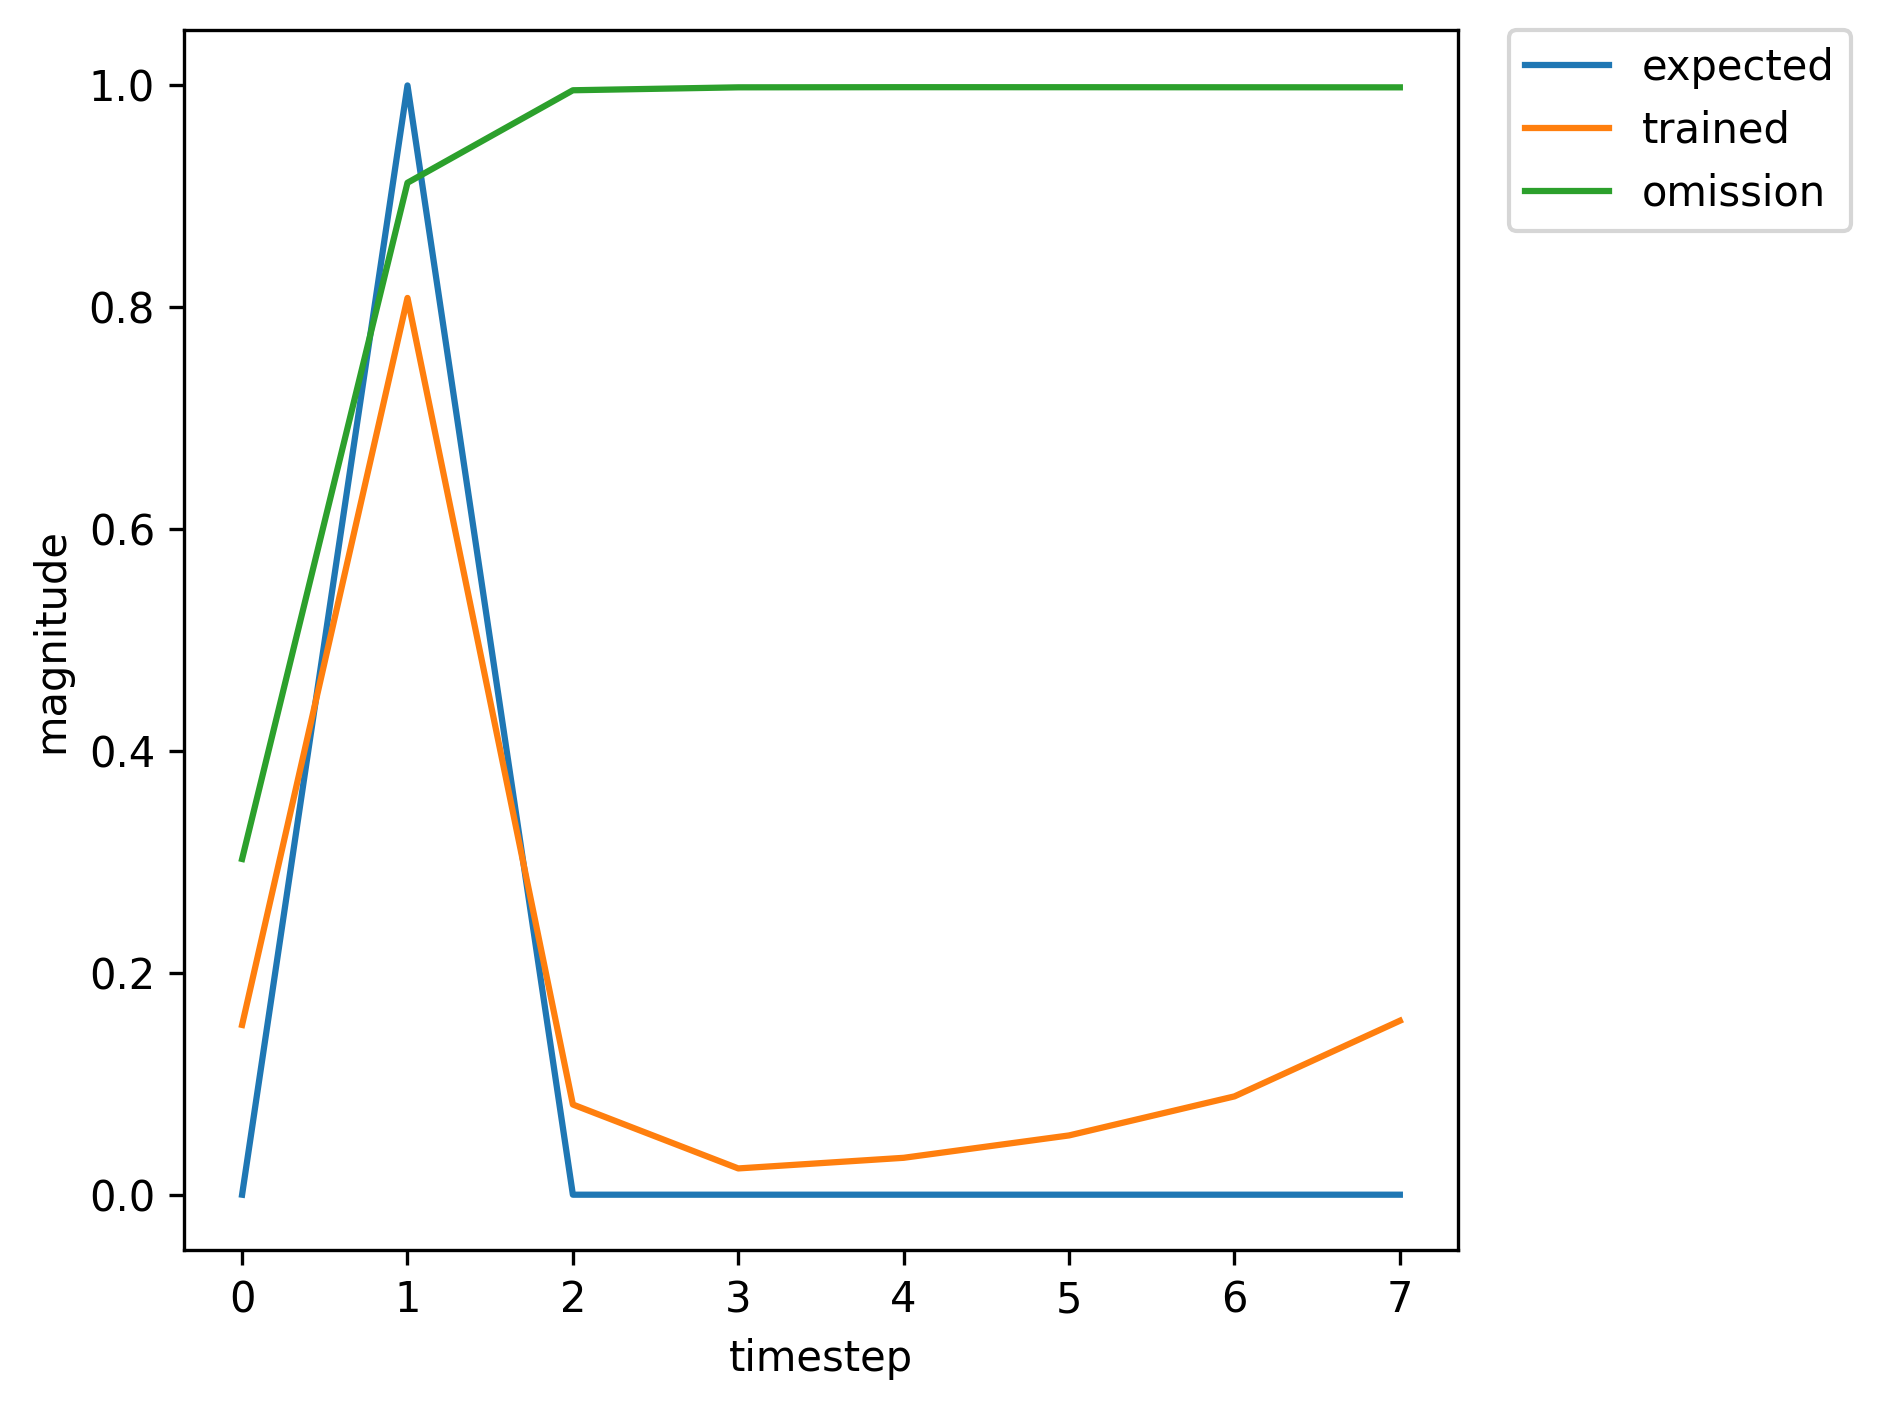

The data file committed next to this chart (first rows):
, input, expected_output, network_output
0, 1.0, 0, 0.0132
1, 2.0, 1, 0.06332
2, 0.0, 0, 0.008063
3, 0.0, 0, 0.01395
4, 0.0, 0, 0.02291
5, 0.0, 0, 0.03538
6, 1.0, 0, 0.05377
7, 2.0, 1, 0.5045
8, 0.0, 0, 0.0304
9, 0.0, 0, 0.01813
10, 0.0, 0, 0.02962
11, 0.0, 0, 0.04857
12, 0.0, 0, 0.08104
13, 0.0, 0, 0.1439
14, 1.0, 0, 0.2808
15, 2.0, 1, 0.9062
16, 0.0, 0, 0.116
17, 0.0, 0, 0.02733
18, 0.0, 0, 0.03403
19, 0.0, 0, 0.05249
20, 1.0, 0, 0.08342
21, 2.0, 1, 0.6482
22, 0.0, 0, 0.04747
23, 0.0, 0, 0.01991
24, 0.0, 0, 0.03092
25, 0.0, 0, 0.05042
26, 0.0, 0, 0.08414
27, 0.0, 0, 0.1498
28, 1.0, 0, 0.2926
29, 2.0, 1, 0.9107
30, 0.0, 0, 0.1177
31, 0.0, 0, 0.02739
32, 0.0, 0, 0.03382
33, 0.0, 0, 0.0519
34, 0.0, 0, 0.08195
35, 0.0, 0, 0.1349
36, 1.0, 0, 0.2344
37, 2.0, 1, 0.8607
38, 0.0, 0, 0.09218
39, 0.0, 0, 0.02345
40, 0.0, 0, 0.0312
41, 0.0, 0, 0.04858
42, 1.0, 0, 0.07723
43, 2.0, 1, 0.6283
44, 0.0, 0, 0.04465
45, 0.0, 0, 0.01964
46, 0.0, 0, 0.03075
47, 0.0, 0, 0.05022
48, 0.0, 0, 0.08384
49, 0.0, 0, 0.1493
50, 1.0, 0, 0.2919
51, 2.0, 1, 0.9107
52, 0.0, 0, 0.1178
53, 0.0, 0, 0.02743
54, 0.0, 0, 0.03387
55, 0.0, 0, 0.052
56, 0.0, 0, 0.08215
57, 1.0, 0, 0.1353
58, 2.0, 1, 0.7623
59, 0.0, 0, 0.06781
... 309 more rows
